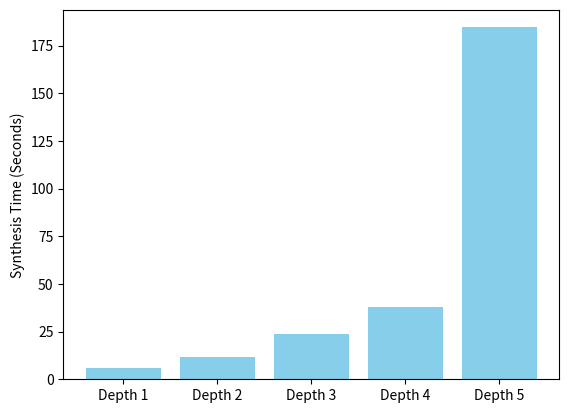

This chart was generated by the following Python code:
import matplotlib.pyplot as plt

# Sample data
x_labels = ["Depth 1", "Depth 2", "Depth 3", "Depth 4", "Depth 5"]
values = [6.107, 11.917, 23.815, 38.142, 184.59]

# Create bar chart
plt.bar(x_labels, values, color="skyblue")

# Adding labels and title
plt.ylabel("Synthesis Time (Seconds)")
# plt.title('Bar Chart Example')

# Display the plot
plt.savefig(f"3d-synth-timing.png", format="png", dpi=600)
